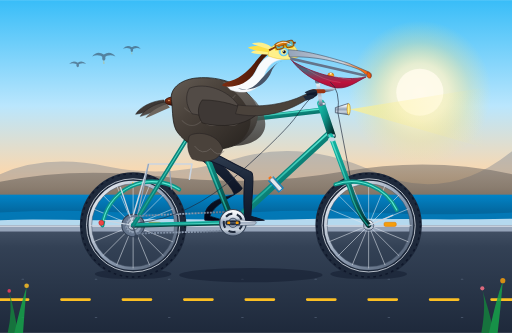
t = 0.00 s
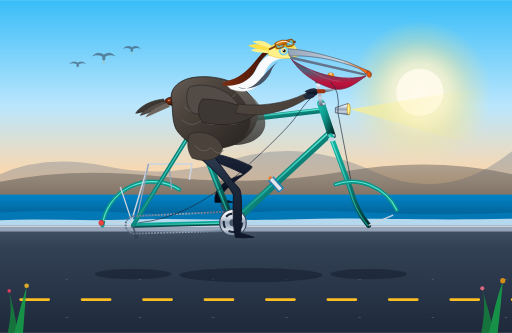
t = 0.33 s
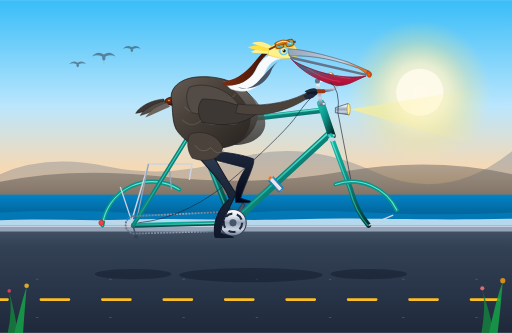
t = 0.67 s
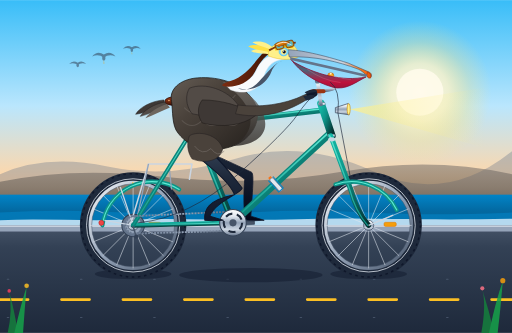
t = 1.00 s
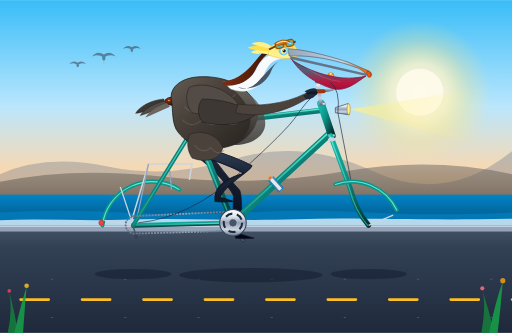
t = 1.33 s
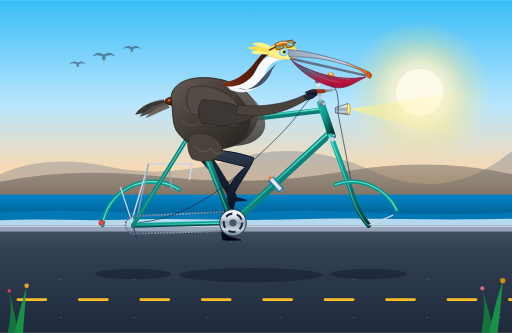
t = 1.54 s

The animated SVG that drew these frames (rendered in a browser with its animation timeline set to each time). Animation: 14 SMIL elements (animate=6,animateTransform=8); one cycle of 2.00 s, repeats indefinitely.

<svg xmlns="http://www.w3.org/2000/svg" viewBox="0 0 1000 650" width="100%" height="100%">
  <defs>
    <!-- Background & Environment Gradients -->
    <linearGradient id="skyGrad" x1="0" y1="0" x2="0" y2="1">
      <stop offset="0%" stop-color="#38BDF8"/>
      <stop offset="45%" stop-color="#BAE6FD"/>
      <stop offset="75%" stop-color="#FED7AA"/>
      <stop offset="100%" stop-color="#FDBA74"/>
    </linearGradient>

    <linearGradient id="oceanGrad" x1="0" y1="0" x2="0" y2="1">
      <stop offset="0%" stop-color="#0284C7"/>
      <stop offset="35%" stop-color="#0369A1"/>
      <stop offset="100%" stop-color="#075985"/>
    </linearGradient>

    <linearGradient id="bluffGrad" x1="0" y1="0" x2="0" y2="1">
      <stop offset="0%" stop-color="#78716C"/>
      <stop offset="50%" stop-color="#57534E"/>
      <stop offset="100%" stop-color="#292524"/>
    </linearGradient>

    <linearGradient id="roadGrad" x1="0" y1="0" x2="0" y2="1">
      <stop offset="0%" stop-color="#475569"/>
      <stop offset="20%" stop-color="#334155"/>
      <stop offset="100%" stop-color="#1E293B"/>
    </linearGradient>

    <!-- Bicycle Gradients -->
    <linearGradient id="frameGrad" x1="0" y1="0" x2="1" y2="1">
      <stop offset="0%" stop-color="#14B8A6"/>
      <stop offset="40%" stop-color="#0D9488"/>
      <stop offset="100%" stop-color="#042F2E"/>
    </linearGradient>

    <linearGradient id="frameHl" x1="0" y1="0" x2="0" y2="1">
      <stop offset="0%" stop-color="#5EEAD4"/>
      <stop offset="100%" stop-color="#0D9488"/>
    </linearGradient>

    <linearGradient id="chromeGrad" x1="0" y1="0" x2="0" y2="1">
      <stop offset="0%" stop-color="#FFFFFF"/>
      <stop offset="25%" stop-color="#E2E8F0"/>
      <stop offset="50%" stop-color="#94A3B8"/>
      <stop offset="75%" stop-color="#CBD5E1"/>
      <stop offset="100%" stop-color="#64748B"/>
    </linearGradient>

    <linearGradient id="rimGrad" x1="0" y1="0" x2="1" y2="1">
      <stop offset="0%" stop-color="#F8FAFC"/>
      <stop offset="50%" stop-color="#94A3B8"/>
      <stop offset="100%" stop-color="#475569"/>
    </linearGradient>

    <radialGradient id="tireGrad" cx="50%" cy="50%" r="50%">
      <stop offset="76%" stop-color="#0F172A" stop-opacity="0"/>
      <stop offset="77%" stop-color="#475569"/>
      <stop offset="82%" stop-color="#1E293B"/>
      <stop offset="97%" stop-color="#0F172A"/>
      <stop offset="100%" stop-color="#334155"/>
    </radialGradient>

    <linearGradient id="leatherGrad" x1="0" y1="0" x2="0" y2="1">
      <stop offset="0%" stop-color="#9A3412"/>
      <stop offset="45%" stop-color="#7C2D12"/>
      <stop offset="100%" stop-color="#431407"/>
    </linearGradient>

    <linearGradient id="chainGrad" x1="0" y1="0" x2="1" y2="0">
      <stop offset="0%" stop-color="#64748B"/>
      <stop offset="50%" stop-color="#94A3B8"/>
      <stop offset="100%" stop-color="#475569"/>
    </linearGradient>

    <!-- Pelican Gradients -->
    <linearGradient id="pelicanBody" x1="0" y1="0" x2="1" y2="1">
      <stop offset="0%" stop-color="#645C54"/>
      <stop offset="35%" stop-color="#4A423B"/>
      <stop offset="70%" stop-color="#36302B"/>
      <stop offset="100%" stop-color="#24201C"/>
    </linearGradient>

    <linearGradient id="pelicanChest" x1="0" y1="0" x2="0" y2="1">
      <stop offset="0%" stop-color="#78716C"/>
      <stop offset="50%" stop-color="#57534E"/>
      <stop offset="100%" stop-color="#292524"/>
    </linearGradient>

    <linearGradient id="neckChestnut" x1="0" y1="0" x2="1" y2="0">
      <stop offset="0%" stop-color="#7C2D12"/>
      <stop offset="60%" stop-color="#541C09"/>
      <stop offset="100%" stop-color="#361205"/>
    </linearGradient>

    <linearGradient id="pouchGrad" x1="0" y1="0" x2="0" y2="1">
      <stop offset="0%" stop-color="#475569"/>
      <stop offset="40%" stop-color="#525E75"/>
      <stop offset="80%" stop-color="#BE123C"/>
      <stop offset="100%" stop-color="#9F1239"/>
    </linearGradient>

    <linearGradient id="billUpper" x1="0" y1="0" x2="1" y2="0">
      <stop offset="0%" stop-color="#94A3B8"/>
      <stop offset="65%" stop-color="#CBD5E1"/>
      <stop offset="88%" stop-color="#F97316"/>
      <stop offset="100%" stop-color="#EA580C"/>
    </linearGradient>

    <linearGradient id="capGrad" x1="0" y1="0" x2="1" y2="1">
      <stop offset="0%" stop-color="#FBBF24"/>
      <stop offset="50%" stop-color="#D97706"/>
      <stop offset="100%" stop-color="#92400E"/>
    </linearGradient>

    <linearGradient id="headlightBeam" x1="0" y1="0" x2="1" y2="0">
      <stop offset="0%" stop-color="#FEF08A" stop-opacity="0.8"/>
      <stop offset="30%" stop-color="#FEF08A" stop-opacity="0.35"/>
      <stop offset="100%" stop-color="#FEF08A" stop-opacity="0"/>
    </linearGradient>

    <!-- Leg & Foot Gradients -->
    <linearGradient id="legNear" x1="0" y1="0" x2="0" y2="1">
      <stop offset="0%" stop-color="#334155"/>
      <stop offset="40%" stop-color="#1E293B"/>
      <stop offset="100%" stop-color="#0F172A"/>
    </linearGradient>

    <linearGradient id="legFar" x1="0" y1="0" x2="0" y2="1">
      <stop offset="0%" stop-color="#1E293B"/>
      <stop offset="100%" stop-color="#020617"/>
    </linearGradient>

    <!-- Visual Filters -->
    <radialGradient id="sunGlow" cx="50%" cy="50%" r="50%">
      <stop offset="0%" stop-color="#FFFBEB" stop-opacity="1"/>
      <stop offset="40%" stop-color="#FEF3C7" stop-opacity="0.8"/>
      <stop offset="70%" stop-color="#FDE68A" stop-opacity="0.3"/>
      <stop offset="100%" stop-color="#FDE68A" stop-opacity="0"/>
    </radialGradient>
  </defs>

  <style>
    <![CDATA[
      .spin-wheel-rear {
        transform-origin: 260px 440px;
      }
      .spin-wheel-front {
        transform-origin: 720px 440px;
      }
      .spin-crank {
        transform-origin: 455px 435px;
      }
    ]]>
  </style>

  <!-- ==================== BACKGROUND SCENE ==================== -->
  <!-- Sky -->
  <rect x="0" y="0" width="1000" height="460" fill="url(#skyGrad)"/>

  <!-- Morning Sun & Sun Glow -->
  <circle cx="820" cy="180" r="140" fill="url(#sunGlow)"/>
  <circle cx="820" cy="180" r="46" fill="#FFFBEB" opacity="0.9"/>

  <!-- Distant Coastal Mountain Silhouette (Big Sur / Pacific Coast) -->
  <path d="M 0,340 Q 90,300 210,325 T 460,310 T 730,335 T 1000,295 L 1000,400 L 0,400 Z" fill="#64748B" opacity="0.35"/>
  <path d="M 0,355 Q 140,325 320,345 T 670,335 T 1000,340 L 1000,410 L 0,410 Z" fill="url(#bluffGrad)" opacity="0.55"/>

  <!-- Ocean -->
  <rect x="0" y="380" width="1000" height="90" fill="url(#oceanGrad)"/>

  <!-- Distant Gliding Brown Pelicans in V-formation -->
  <g opacity="0.55">
    <g transform="translate(180, 110) scale(0.65)">
      <path d="M 0,0 Q 15,-18 35,-6 Q 55,-18 70,0 Q 50,-8 35,4 Q 20,-8 0,0 Z" fill="#334155"/>
      <ellipse cx="35" cy="5" rx="5" ry="8" fill="#334155"/>
      <path d="M 35,10 L 37,22 L 34,22 Z" fill="#F59E0B"/>
    </g>
    <g transform="translate(240, 95) scale(0.5)">
      <path d="M 0,0 Q 15,-18 35,-6 Q 55,-18 70,0 Q 50,-8 35,4 Q 20,-8 0,0 Z" fill="#334155"/>
      <ellipse cx="35" cy="5" rx="5" ry="8" fill="#334155"/>
      <path d="M 35,10 L 37,22 L 34,22 Z" fill="#F59E0B"/>
    </g>
    <g transform="translate(135, 125) scale(0.48)">
      <path d="M 0,0 Q 15,-18 35,-6 Q 55,-18 70,0 Q 50,-8 35,4 Q 20,-8 0,0 Z" fill="#334155"/>
      <ellipse cx="35" cy="5" rx="5" ry="8" fill="#334155"/>
    </g>
  </g>

  <!-- Ocean Waves & Shoreline Surf -->
  <path d="M 0,415 Q 120,408 240,415 T 480,415 T 720,415 T 1000,415 L 1000,445 L 0,445 Z" fill="#0284C7" opacity="0.6"/>
  <path d="M 0,430 C 80,426 160,432 240,429 C 360,425 460,432 580,428 C 700,424 820,431 1000,427 L 1000,440 L 0,440 Z" fill="#E0F2FE" opacity="0.8"/>

  <!-- Seaside Promenade / Bicycle Path -->
  <rect x="0" y="440" width="1000" height="210" fill="url(#roadGrad)"/>
  <!-- Curb / Beach Border Wall -->
  <rect x="0" y="440" width="1000" height="12" fill="#94A3B8"/>
  <rect x="0" y="440" width="1000" height="3" fill="#CBD5E1"/>

  <!-- Animated Yellow Road Lane Dashes (moving backward to simulate forward speed) -->
  <line x1="-120" y1="585" x2="1120" y2="585" stroke="#FBBF24" stroke-width="5" stroke-linecap="round" stroke-dasharray="55 65">
    <animate attributeName="stroke-dashoffset" from="0" to="120" dur="0.2s" repeatCount="indefinite"/>
  </line>

  <!-- Animated Asphalt Texture / Aggregate specks moving left -->
  <g stroke="#64748B" stroke-width="2" stroke-linecap="round" stroke-dasharray="3 140" opacity="0.5">
    <line x1="-100" y1="545" x2="1100" y2="545">
      <animate attributeName="stroke-dashoffset" from="0" to="143" dur="0.238s" repeatCount="indefinite"/>
    </line>
    <line x1="-100" y1="620" x2="1100" y2="620">
      <animate attributeName="stroke-dashoffset" from="0" to="143" dur="0.238s" repeatCount="indefinite"/>
    </line>
  </g>

  <!-- Ground Shadows under Wheels, Frame & Rider -->
  <g opacity="0.45">
    <ellipse cx="260" cy="535" rx="75" ry="10" fill="#0F172A"/>
    <ellipse cx="720" cy="535" rx="75" ry="10" fill="#0F172A"/>
    <ellipse cx="490" cy="537" rx="140" ry="14" fill="#0F172A"/>
  </g>


  <!-- ==================== FAR SIDE DRIVETRAIN (CRANK & LEG) ==================== -->
  <!-- Far Crank Assembly (180 deg out of phase with near crank) -->
  <g transform="translate(455, 435)">
    <g>
      <!-- Revolves around bottom bracket spindle -->
      <animateTransform attributeName="transform" type="rotate"
        from="180" to="540" dur="2s" repeatCount="indefinite"/>

      <!-- Far crank arm -->
      <path d="M 0,-5 L 42,-3 L 42,3 L 0,5 Z" fill="#475569" stroke="#1E293B" stroke-width="1"/>

      <!-- Far Pedal (Counter-rotates to stay level) -->
      <g transform="translate(42, 0)">
        <animateTransform attributeName="transform" type="rotate"
          from="-180" to="-540" dur="2s" repeatCount="indefinite"/>
        <rect x="-14" y="-3" width="28" height="6" rx="2" fill="#0F172A" stroke="#334155" stroke-width="1"/>
        <rect x="-10" y="-1.5" width="5" height="3" rx="0.5" fill="#D97706"/>
      </g>
    </g>
  </g>

  <!-- Far Leg of Pelican (180 deg out of phase, partially occluded by frame) -->
  <path fill="url(#legFar)" stroke="#0F172A" stroke-width="1.5" stroke-linejoin="round">
    <animate attributeName="d" dur="2s" repeatCount="indefinite" values="
      M 400,295 C 415,300 440,325 473,367 C 475,375 418,395 410,422 L 436,430 L 415,431 L 400,430 C 398,410 406,390 458,380 C 448,355 415,330 385,305 Z;
      M 400,295 C 415,300 445,315 484,350 C 487,358 424,375 415,402 L 441,410 L 420,411 L 405,410 C 402,390 412,370 468,365 C 452,345 418,325 385,305 Z;
      M 400,295 C 415,300 455,305 492,325 C 496,332 440,360 430,387 L 456,395 L 435,396 L 420,395 C 418,375 426,355 476,340 C 458,330 420,315 385,305 Z;
      M 400,295 C 418,295 465,295 495,307 C 500,315 460,355 450,382 L 476,390 L 455,391 L 440,390 C 438,370 445,350 480,325 C 460,320 420,310 385,305 Z;
      M 400,295 C 418,295 465,298 495,310 C 500,318 478,360 470,387 L 496,395 L 475,396 L 460,395 C 458,375 462,355 480,328 C 460,322 420,312 385,305 Z;
      M 400,295 C 415,300 455,305 494,322 C 498,330 490,375 485,402 L 511,410 L 490,411 L 475,410 C 472,390 474,365 480,338 C 460,328 425,315 385,305 Z;
      M 400,295 C 415,300 435,310 491,336 C 496,339 494,360 490,422 L 516,430 L 495,431 L 480,430 C 475,415 476,370 478,350 C 460,335 430,320 385,305 Z;
      M 400,295 C 415,300 435,320 480,355 C 485,360 487,385 485,442 L 511,450 L 490,451 L 475,450 C 470,430 470,390 470,370 C 455,350 425,330 385,305 Z;
      M 400,295 C 415,300 430,330 467,370 C 472,375 473,405 470,457 L 496,465 L 475,466 L 460,465 C 455,445 455,405 456,382 C 445,360 420,335 385,305 Z;
      M 400,295 C 415,300 430,335 460,379 C 465,385 455,415 450,462 L 476,470 L 455,471 L 440,470 C 435,450 436,415 448,390 C 440,365 415,340 385,305 Z;
      M 400,295 C 415,300 430,335 460,378 C 463,385 438,415 430,457 L 456,465 L 435,466 L 420,465 C 416,445 420,415 448,390 C 440,365 415,340 385,305 Z;
      M 400,295 C 415,300 435,330 466,372 C 468,380 422,410 415,442 L 441,450 L 420,451 L 405,450 C 402,430 410,405 452,385 C 445,360 415,335 385,305 Z;
      M 400,295 C 415,300 440,325 473,367 C 475,375 418,395 410,422 L 436,430 L 415,431 L 400,430 C 398,410 406,390 458,380 C 448,355 415,330 385,305 Z
    "/>
  </path>


  <!-- ==================== BICYCLE WHEELS (ROTATING) ==================== -->
  <!-- 1. REAR WHEEL ASSEMBLY (Axle at 260, 440) -->
  <g id="rear-wheel" class="spin-wheel-rear" style="transform-origin: 260px 440px;">
    <!-- SMIL Continuous Rotation around Rear Axle -->
    <animateTransform attributeName="transform" type="rotate"
      from="0 260 440" to="360 260 440" dur="1s" repeatCount="indefinite"/>

    <!-- Tire Outer & Tread -->
    <circle cx="260" cy="440" r="95" fill="none" stroke="#1E293B" stroke-width="18"/>
    <circle cx="260" cy="440" r="101" fill="none" stroke="#0F172A" stroke-width="3" stroke-dasharray="5 7"/>
    <!-- Tire Reflective Sidewall Stripe -->
    <circle cx="260" cy="440" r="91" fill="none" stroke="#E2E8F0" stroke-width="1.8" opacity="0.85"/>
    <!-- Aluminum Rim -->
    <circle cx="260" cy="440" r="84" fill="none" stroke="url(#rimGrad)" stroke-width="6"/>
    <circle cx="260" cy="440" r="81" fill="none" stroke="#475569" stroke-width="1"/>

    <!-- 16 Radial Steel Spokes -->
    <g stroke="#E2E8F0" stroke-width="1.2" opacity="0.9">
      <line x1="260" y1="440" x2="344" y2="440"/>
      <line x1="260" y1="440" x2="176" y2="440"/>
      <line x1="260" y1="440" x2="260" y2="524"/>
      <line x1="260" y1="440" x2="260" y2="356"/>
      <line x1="260" y1="440" x2="319.4" y2="499.4"/>
      <line x1="260" y1="440" x2="200.6" y2="380.6"/>
      <line x1="260" y1="440" x2="200.6" y2="499.4"/>
      <line x1="260" y1="440" x2="319.4" y2="380.6"/>
      <line x1="260" y1="440" x2="337.6" y2="472.1"/>
      <line x1="260" y1="440" x2="182.4" y2="407.9"/>
      <line x1="260" y1="440" x2="292.1" y2="517.6"/>
      <line x1="260" y1="440" x2="227.9" y2="362.4"/>
      <line x1="260" y1="440" x2="182.4" y2="472.1"/>
      <line x1="260" y1="440" x2="337.6" y2="407.9"/>
      <line x1="260" y1="440" x2="227.9" y2="517.6"/>
      <line x1="260" y1="440" x2="292.1" y2="362.4"/>
    </g>

    <!-- Spoke Reflector (Amber) -->
    <rect x="290" y="434" width="24" height="8" rx="3" fill="#F59E0B" stroke="#D97706" stroke-width="1"/>
    <!-- Tire Valve Stem -->
    <rect x="258" y="356" width="3" height="8" fill="#FBBF24"/>
    <!-- Rear Cog Cassette -->
    <circle cx="260" cy="440" r="22" fill="#64748B" stroke="#334155" stroke-width="2"/>
    <circle cx="260" cy="440" r="16" fill="#94A3B8"/>
    <!-- Axle Hub -->
    <circle cx="260" cy="440" r="10" fill="url(#chromeGrad)" stroke="#475569" stroke-width="1.5"/>
    <circle cx="260" cy="440" r="4" fill="#0F172A"/>
  </g>

  <!-- 2. FRONT WHEEL ASSEMBLY (Axle at 720, 440) -->
  <g id="front-wheel" class="spin-wheel-front" style="transform-origin: 720px 440px;">
    <!-- SMIL Continuous Rotation around Front Axle -->
    <animateTransform attributeName="transform" type="rotate"
      from="0 720 440" to="360 720 440" dur="1s" repeatCount="indefinite"/>

    <!-- Tire Outer & Tread -->
    <circle cx="720" cy="440" r="95" fill="none" stroke="#1E293B" stroke-width="18"/>
    <circle cx="720" cy="440" r="101" fill="none" stroke="#0F172A" stroke-width="3" stroke-dasharray="5 7"/>
    <!-- Tire Reflective Sidewall Stripe -->
    <circle cx="720" cy="440" r="91" fill="none" stroke="#E2E8F0" stroke-width="1.8" opacity="0.85"/>
    <!-- Aluminum Rim -->
    <circle cx="720" cy="440" r="84" fill="none" stroke="url(#rimGrad)" stroke-width="6"/>
    <circle cx="720" cy="440" r="81" fill="none" stroke="#475569" stroke-width="1"/>

    <!-- 16 Radial Steel Spokes -->
    <g stroke="#E2E8F0" stroke-width="1.2" opacity="0.9">
      <line x1="720" y1="440" x2="804" y2="440"/>
      <line x1="720" y1="440" x2="636" y2="440"/>
      <line x1="720" y1="440" x2="720" y2="524"/>
      <line x1="720" y1="440" x2="720" y2="356"/>
      <line x1="720" y1="440" x2="779.4" y2="499.4"/>
      <line x1="720" y1="440" x2="660.6" y2="380.6"/>
      <line x1="720" y1="440" x2="660.6" y2="499.4"/>
      <line x1="720" y1="440" x2="779.4" y2="380.6"/>
      <line x1="720" y1="440" x2="797.6" y2="472.1"/>
      <line x1="720" y1="440" x2="642.4" y2="407.9"/>
      <line x1="720" y1="440" x2="752.1" y2="517.6"/>
      <line x1="720" y1="440" x2="687.9" y2="362.4"/>
      <line x1="720" y1="440" x2="642.4" y2="472.1"/>
      <line x1="720" y1="440" x2="797.6" y2="407.9"/>
      <line x1="720" y1="440" x2="687.9" y2="517.6"/>
      <line x1="720" y1="440" x2="752.1" y2="362.4"/>
    </g>

    <!-- Spoke Reflector (Amber) -->
    <rect x="750" y="434" width="24" height="8" rx="3" fill="#F59E0B" stroke="#D97706" stroke-width="1"/>
    <!-- Tire Valve Stem -->
    <rect x="718" y="356" width="3" height="8" fill="#FBBF24"/>
    <!-- Front Axle Hub -->
    <circle cx="720" cy="440" r="10" fill="url(#chromeGrad)" stroke="#475569" stroke-width="1.5"/>
    <circle cx="720" cy="440" r="4" fill="#0F172A"/>
  </g>


  <!-- ==================== BICYCLE FRAME & COMPONENTS ==================== -->
  <!-- Rear Fender / Mudguard -->
  <path d="M 200,440 A 98,98 0 0,1 350,370" fill="none" stroke="#0D9488" stroke-width="8" stroke-linecap="round"/>
  <path d="M 200,440 A 98,98 0 0,1 350,370" fill="none" stroke="#5EEAD4" stroke-width="2" stroke-linecap="round"/>
  <!-- Fender Stays -->
  <line x1="260" y1="440" x2="204" y2="430" stroke="#CBD5E1" stroke-width="2.5"/>
  <line x1="260" y1="440" x2="235" y2="365" stroke="#CBD5E1" stroke-width="2.5"/>
  <!-- Rear Safety Reflector (Red) -->
  <circle cx="198" cy="435" r="5" fill="#EF4444" stroke="#B91C1C" stroke-width="1"/>

  <!-- Rear Luggage Rack -->
  <path d="M 255,438 L 290,320 L 375,320 L 370,350" fill="none" stroke="#CBD5E1" stroke-width="3" stroke-linecap="round" stroke-linejoin="round"/>
  <line x1="290" y1="320" x2="265" y2="438" stroke="#94A3B8" stroke-width="2.5"/>
  <line x1="330" y1="320" x2="335" y2="370" stroke="#94A3B8" stroke-width="2.5"/>

  <!-- Rear Stays (Seatstay & Chainstay) -->
  <!-- Chainstay: Rear Axle (260, 440) -> Bottom Bracket (455, 435) -->
  <line x1="260" y1="440" x2="455" y2="435" stroke="url(#frameGrad)" stroke-width="9" stroke-linecap="round"/>
  <line x1="260" y1="440" x2="455" y2="435" stroke="url(#frameHl)" stroke-width="2.5" stroke-linecap="round"/>

  <!-- Seatstay: Rear Axle (260, 440) -> Seat Cluster (378, 250) -->
  <line x1="260" y1="440" x2="378" y2="250" stroke="url(#frameGrad)" stroke-width="8" stroke-linecap="round"/>
  <line x1="260" y1="440" x2="378" y2="250" stroke="url(#frameHl)" stroke-width="2" stroke-linecap="round"/>

  <!-- Drive Chain Loop (Rear cog to chainring) -->
  <path d="M 260,422 L 455,413 A 26,26 0 0,1 475,450 L 265,456 A 16,16 0 0,1 260,422 Z"
        fill="none" stroke="url(#chainGrad)" stroke-width="3.5" stroke-dasharray="4 2"/>
  <!-- Rear Derailleur -->
  <path d="M 260,442 L 266,462 L 274,458" fill="none" stroke="#475569" stroke-width="3" stroke-linecap="round"/>
  <circle cx="266" cy="462" r="4" fill="#334155"/>

  <!-- Main Triangle Frame Tubes -->
  <!-- Seat Tube: Bottom Bracket (455, 435) -> Seatpost Cluster (375, 235) -->
  <line x1="455" y1="435" x2="375" y2="235" stroke="url(#frameGrad)" stroke-width="12" stroke-linecap="round"/>
  <line x1="453" y1="435" x2="373" y2="235" stroke="url(#frameHl)" stroke-width="3" stroke-linecap="round"/>

  <!-- Down Tube: Bottom Bracket (455, 435) -> Head Tube Lower (645, 260) -->
  <line x1="455" y1="435" x2="645" y2="260" stroke="url(#frameGrad)" stroke-width="14" stroke-linecap="round"/>
  <line x1="455" y1="431" x2="645" y2="256" stroke="url(#frameHl)" stroke-width="3" stroke-linecap="round"/>

  <!-- Top Tube: Seat Cluster (375, 245) -> Head Tube Upper (630, 215) -->
  <line x1="375" y1="245" x2="630" y2="215" stroke="url(#frameGrad)" stroke-width="11" stroke-linecap="round"/>
  <line x1="375" y1="242" x2="630" y2="212" stroke="url(#frameHl)" stroke-width="3" stroke-linecap="round"/>

  <!-- Head Tube (630, 205) -> (648, 265) -->
  <line x1="627" y1="202" x2="648" y2="265" stroke="url(#frameGrad)" stroke-width="15" stroke-linecap="round"/>
  <!-- Headset Chrome Rings -->
  <rect x="622" y="200" width="13" height="5" rx="1.5" fill="#E2E8F0" stroke="#475569" stroke-width="0.8"/>
  <rect x="640" y="262" width="14" height="5" rx="1.5" fill="#E2E8F0" stroke="#475569" stroke-width="0.8"/>

  <!-- Front Fork: Head Tube Lower (646, 265) curving forward to Front Axle (720, 440) -->
  <path d="M 646,265 L 685,370 Q 696,412 720,440" fill="none" stroke="url(#frameGrad)" stroke-width="10" stroke-linecap="round"/>
  <path d="M 644,265 L 683,370 Q 694,412 718,440" fill="none" stroke="url(#frameHl)" stroke-width="2.5" stroke-linecap="round"/>
  <!-- Chrome Fork Crown Cap -->
  <ellipse cx="648" cy="272" rx="7" ry="4" fill="#CBD5E1"/>

  <!-- Front Fender / Mudguard -->
  <path d="M 655,360 A 98,98 0 0,1 775,410" fill="none" stroke="#0D9488" stroke-width="8" stroke-linecap="round"/>
  <path d="M 655,360 A 98,98 0 0,1 775,410" fill="none" stroke="#5EEAD4" stroke-width="2" stroke-linecap="round"/>
  <line x1="720" y1="440" x2="768" y2="420" stroke="#CBD5E1" stroke-width="2.5"/>

  <!-- Water Bottle Cage & Bottle on Down Tube -->
  <g transform="translate(530, 350) rotate(-42)">
    <rect x="-4" y="-2" width="8" height="32" rx="3" fill="#E2E8F0" stroke="#64748B" stroke-width="1.5"/>
    <path d="M -6,-2 L -6,28 L 6,28 L 6,-2" fill="none" stroke="#0284C7" stroke-width="2"/>
    <!-- Bottle Cap -->
    <rect x="-3" y="-6" width="6" height="4" fill="#F97316"/>
  </g>

  <!-- Seatpost & Classic Leather Saddle -->
  <!-- Chrome Seatpost extending from Seat Tube -->
  <line x1="375" y1="240" x2="362" y2="195" stroke="url(#chromeGrad)" stroke-width="8" stroke-linecap="round"/>
  <rect x="368" y="230" width="12" height="6" rx="2" fill="#334155"/>

  <!-- Saddle Base Springs -->
  <circle cx="338" cy="200" r="6" fill="none" stroke="#94A3B8" stroke-width="2.5"/>
  <circle cx="344" cy="202" r="5" fill="none" stroke="#CBD5E1" stroke-width="2"/>
  <!-- Spring Rail Frame -->
  <line x1="340" y1="202" x2="368" y2="198" stroke="#475569" stroke-width="3"/>

  <!-- Leather Touring Saddle (Brooks-style) -->
  <path d="M 322,198 C 322,190 338,188 355,188 C 375,188 392,190 405,194 C 408,196 405,201 398,201 C 385,200 376,204 350,205 C 330,206 322,204 322,198 Z"
        fill="url(#leatherGrad)" stroke="#270A03" stroke-width="1.5"/>
  <!-- Copper Saddle Rivets -->
  <circle cx="330" cy="196" r="1.5" fill="#FDBA74"/>
  <circle cx="340" cy="195" r="1.5" fill="#FDBA74"/>
  <circle cx="350" cy="195" r="1.5" fill="#FDBA74"/>

  <!-- Handlebar Stem & Cruiser Handlebars -->
  <!-- Quill Stem rising from Headset -->
  <path d="M 627,204 L 620,158 L 642,154" fill="none" stroke="url(#chromeGrad)" stroke-width="7" stroke-linecap="round" stroke-linejoin="round"/>
  <circle cx="620" cy="158" r="5" fill="#64748B"/>
  <circle cx="642" cy="154" r="5.5" fill="#475569"/>

  <!-- Swept-back Cruiser Handlebars -->
  <path d="M 642,154 Q 658,152 660,165 Q 658,178 615,178" fill="none" stroke="url(#chromeGrad)" stroke-width="6" stroke-linecap="round"/>
  <!-- Ergonomic Grip (Cork/Leather) -->
  <path d="M 632,178 L 610,178" stroke="#9A3412" stroke-width="7.5" stroke-linecap="round"/>
  <!-- Chrome Handlebar End Plug -->
  <circle cx="608" cy="178" r="4" fill="#CBD5E1"/>

  <!-- Vintage Brass Bell -->
  <ellipse cx="646" cy="147" rx="6" ry="5" fill="#F59E0B" stroke="#B45309" stroke-width="1"/>
  <circle cx="646" cy="144" r="2" fill="#FEF3C7"/>

  <!-- Vintage Chrome Headlight (Mounted on fork/headset) -->
  <path d="M 655,210 L 680,202 L 682,224 L 655,220 Z" fill="url(#chromeGrad)" stroke="#475569" stroke-width="1.5"/>
  <ellipse cx="681" cy="213" rx="3" ry="11" fill="#FEF08A" stroke="#CA8A04" stroke-width="1.2"/>
  <!-- Headlight Warm Beam Projection -->
  <polygon points="684,213 950,170 950,290" fill="url(#headlightBeam)"/>


  <!-- ==================== DRIVETRAIN (CHAINRING & NEAR CRANK) ==================== -->
  <!-- Front Chainring (Spur gear at Bottom Bracket) -->
  <circle cx="455" cy="435" r="26" fill="url(#chromeGrad)" stroke="#334155" stroke-width="2"/>
  <!-- 5-Arm Spider Cutouts -->
  <circle cx="455" cy="435" r="18" fill="none" stroke="#1E293B" stroke-width="4" stroke-dasharray="14 9"/>
  <circle cx="455" cy="435" r="7" fill="#475569"/>

  <!-- NEAR CRANK ARM & PEDAL (SMIL Revolving around Bottom Bracket spindle 455, 435) -->
  <g id="near-crankset" transform="translate(455, 435)">
    <g class="spin-crank">
      <!-- 2. Crank arms & pedals smoothly revolve around BB spindle -->
      <animateTransform attributeName="transform" type="rotate"
        from="0" to="360" dur="2s" repeatCount="indefinite"/>

      <!-- Crank Arm from BB center (0,0) to Pedal spindle (42,0) -->
      <path d="M 0,-6 L 42,-4 L 46,0 L 42,4 L 0,6 Z" fill="url(#chromeGrad)" stroke="#475569" stroke-width="1"/>
      <circle cx="0" cy="0" r="9" fill="#94A3B8" stroke="#334155" stroke-width="1.5"/>
      <circle cx="0" cy="0" r="4" fill="#0F172A"/>

      <!-- Near Pedal (Spindle at 42, 0; counter-rotates to stay level) -->
      <g transform="translate(42, 0)">
        <animateTransform attributeName="transform" type="rotate"
          from="0" to="-360" dur="2s" repeatCount="indefinite"/>

        <!-- Pedal Axle Cap -->
        <circle cx="0" cy="0" r="3" fill="#64748B"/>
        <!-- Pedal Cage Platform (always horizontal) -->
        <rect x="-14" y="-4" width="28" height="8" rx="2.5" fill="#1E293B" stroke="#0F172A" stroke-width="1"/>
        <line x1="-12" y1="0" x2="12" y2="0" stroke="#64748B" stroke-width="1.5"/>
        <!-- Amber Safety Reflectors on Pedal Sides -->
        <rect x="-11" y="-2.5" width="5.5" height="5" rx="1" fill="#F59E0B"/>
        <rect x="5.5" y="-2.5" width="5.5" height="5" rx="1" fill="#F59E0B"/>
      </g>
    </g>
  </g>


  <!-- ==================== CALIFORNIA BROWN PELICAN ==================== -->
  <!-- Pelican Group with gentle riding body bob -->
  <g id="pelican">
    <!-- Subtle rhythmic riding bobbing motion synchronized with pedaling cadences -->
    <animateTransform attributeName="transform" type="translate"
      values="0,0; 0,-3; 0,0.5; 0,-3; 0,0" dur="1s" repeatCount="indefinite"/>

    <!-- Tail Feathers (Resting behind saddle above rear rack) -->
    <g transform="translate(320, 195)">
      <path d="M 0,0 C -25,2 -48,15 -55,28 C -40,26 -20,18 2,12 Z" fill="#3E3835" stroke="#262320" stroke-width="1"/>
      <path d="M 2,4 C -20,8 -38,20 -46,32 C -30,28 -15,20 8,14 Z" fill="#524B46" stroke="#262320" stroke-width="1"/>
      <path d="M 6,8 C -12,14 -28,24 -36,36 C -20,30 -5,22 12,15 Z" fill="#6E665E"/>
    </g>

    <!-- Main Torso & Belly (Firmly seated on saddle at 365, 195) -->
    <path d="M 335,198 C 330,175 350,155 385,152 C 430,148 480,165 498,202 C 512,232 495,270 455,285 C 418,298 375,295 348,260 C 335,245 338,215 335,198 Z"
          fill="url(#pelicanBody)" stroke="#1C1917" stroke-width="1.5"/>

    <!-- Layered Scalloped Feathers on Body Flank -->
    <path d="M 370,185 Q 385,205 400,185 Q 415,205 430,185 Q 445,205 460,185" fill="none" stroke="#78716C" stroke-width="2" opacity="0.4"/>
    <path d="M 360,210 Q 378,230 395,210 Q 412,230 430,210 Q 448,230 465,210" fill="none" stroke="#78716C" stroke-width="2" opacity="0.4"/>
    <path d="M 355,235 Q 375,255 395,235 Q 415,255 435,235 Q 455,255 470,235" fill="none" stroke="#78716C" stroke-width="2" opacity="0.4"/>

    <!-- Robust Chest & Neck Base -->
    <path d="M 435,160 C 475,170 515,200 518,240 C 520,265 495,285 455,285 C 490,265 498,235 480,205 C 468,185 448,170 435,160 Z"
          fill="url(#pelicanChest)" opacity="0.8"/>

    <!-- Pelican Neck (Graceful S-curve rising forward to head) -->
    <!-- White Lateral Neck Stripe (characteristic of Brown Pelican) -->
    <path d="M 450,175 C 475,185 505,180 515,150 C 525,120 540,118 555,115 L 542,105 C 525,108 510,115 500,138 C 490,160 465,168 440,165 Z"
          fill="#F8FAFC" stroke="#E2E8F0" stroke-width="1"/>
    <!-- Chestnut/Chocolate Hindneck -->
    <path d="M 435,168 C 455,172 485,165 498,140 C 508,120 520,105 538,98 C 532,92 522,95 512,105 C 498,120 482,148 450,158 C 438,162 432,165 435,168 Z"
          fill="url(#neckChestnut)"/>
    <!-- Foreneck / Throat Base -->
    <path d="M 465,172 C 495,180 520,165 530,140 C 535,128 542,122 552,118 C 535,124 522,142 505,160 C 488,178 472,176 465,172 Z"
          fill="#475569"/>

    <!-- Wing & Folded Arm (Reaching forward to Handlebars at 610, 178) -->
    <g id="pelican-wing">
      <!-- Upper Wing Scapulars -->
      <path d="M 370,172 C 400,160 445,175 465,205 C 445,225 410,230 375,222 C 362,205 362,185 370,172 Z"
            fill="#524B46" stroke="#292524" stroke-width="1.2"/>
      <!-- Greater Coverts -->
      <path d="M 395,195 C 430,195 470,205 500,225 C 475,245 435,250 395,240 C 385,225 385,208 395,195 Z"
            fill="#3E3835" stroke="#1C1917" stroke-width="1"/>
      <!-- Wing Arm extending down to Grip Handlebar -->
      <path d="M 465,205 C 505,210 555,205 595,185 C 605,180 615,175 618,178 C 620,183 610,188 598,195 C 555,222 505,232 460,222 Z"
            fill="#4A423B" stroke="#292524" stroke-width="1.2"/>
      <!-- Primary Flight Feathers wrapped around Handlebar Grip -->
      <path d="M 595,180 C 605,175 615,172 618,176 C 622,180 616,186 605,188 Z" fill="#1E293B"/>
      <path d="M 598,184 C 608,180 618,178 620,182 C 622,186 614,191 603,192 Z" fill="#0F172A"/>
      <path d="M 592,188 C 602,185 612,184 615,187 C 617,190 608,195 598,196 Z" fill="#1E293B"/>
    </g>

    <!-- Pelican Head Assembly -->
    <g id="pelican-head" transform="translate(540, 105)">
      <!-- Windswept Crest Feathers (Fluttering in coastal wind) -->
      <g>
        <animateTransform attributeName="transform" type="rotate"
          values="0,0,0; 4,0,0; -2,0,0; 0,0,0" dur="0.8s" repeatCount="indefinite"/>
        <path d="M -15,-5 C -30,-10 -42,-8 -50,-3 C -42,2 -28,0 -12,2 Z" fill="#FEF08A"/>
        <path d="M -12,-8 C -28,-18 -45,-16 -56,-12 C -45,-6 -30,-6 -10,-2 Z" fill="#FDE047"/>
        <path d="M -8,-12 C -22,-24 -38,-24 -48,-20 C -36,-14 -22,-12 -6,-6 Z" fill="#FEF08A"/>
      </g>

      <!-- Head Crown & Nape -->
      <path d="M -16,4 C -18,-15 2,-24 24,-20 C 35,-18 42,-8 44,5 C 32,12 10,14 -16,4 Z"
            fill="#FEF08A" stroke="#EAB308" stroke-width="0.8"/>
      <!-- Straw-yellow / Golden Crown wash -->
      <path d="M -5,-16 C 10,-22 28,-18 36,-10 C 25,-12 10,-10 -2,-6 Z" fill="#FACC15"/>

      <!-- Large Expandable Gular Pouch (Throat Pouch) -->
      <!-- Features subtle animated elastic breathing/wobble -->
      <path fill="url(#pouchGrad)" stroke="#881337" stroke-width="1.5">
        <animate attributeName="d" dur="1s" repeatCount="indefinite" values="
          M 28,10 C 45,35 75,55 110,65 C 135,72 155,55 175,45 C 130,55 75,40 32,15 Z;
          M 28,10 C 45,38 74,59 110,70 C 136,76 156,58 175,45 C 130,57 75,42 32,15 Z;
          M 28,10 C 45,33 76,52 110,62 C 134,69 154,53 175,45 C 130,53 74,38 32,15 Z;
          M 28,10 C 45,35 75,55 110,65 C 135,72 155,55 175,45 C 130,55 75,40 32,15 Z
        "/>
      </path>

      <!-- Pouch Elastic Texture Striations -->
      <path d="M 60,30 Q 90,52 125,56" fill="none" stroke="#FDA4AF" stroke-width="1" opacity="0.4"/>
      <path d="M 80,28 Q 110,48 145,50" fill="none" stroke="#FDA4AF" stroke-width="1" opacity="0.4"/>

      <!-- Magnificent Huge Bill (Upper Mandible) -->
      <!-- From head base (24, -4) stretching forward to hooked tip (185, 42) -->
      <path d="M 22,-8 C 45,-8 90,2 140,18 L 182,36 C 188,40 186,48 181,46 C 176,44 172,36 160,30 C 120,15 75,4 25,6 Z"
            fill="url(#billUpper)" stroke="#475569" stroke-width="1.2"/>
      <!-- Downward Curved Nail/Hook at Beak Tip -->
      <path d="M 178,35 Q 186,39 184,47 Q 179,50 176,42 Z" fill="#EA580C" stroke="#9A3412" stroke-width="1"/>

      <!-- Lower Mandible Frame Bone -->
      <path d="M 26,6 L 178,41 L 175,45 L 28,12 Z" fill="#64748B"/>

      <!-- Bare Facial Skin around Eye (Orbital Ring - Light Blue / Horn) -->
      <ellipse cx="14" cy="-4" rx="9" ry="8" fill="#7DD3FC" stroke="#38BDF8" stroke-width="1"/>
      <circle cx="14" cy="-4" r="5.5" fill="#FEF08A"/>
      <!-- Alert, Focused Eye (Dark pupil with bright catchlight) -->
      <circle cx="15" cy="-4" r="3.2" fill="#0F172A"/>
      <circle cx="13.5" cy="-5.5" r="1.2" fill="#FFFFFF"/>

      <!-- Vintage Aviator / Cycling Goggles Pushed Up on Forehead -->
      <g transform="translate(6, -16) rotate(-14)">
        <!-- Goggle Leather Strap -->
        <path d="M -22,4 Q 4,-4 32,2" fill="none" stroke="#78350F" stroke-width="3.5"/>
        <!-- Left Eyepiece Brass Rim -->
        <rect x="-8" y="-6" width="16" height="13" rx="4" fill="#CA8A04" stroke="#78350F" stroke-width="1.5"/>
        <rect x="-6" y="-4" width="12" height="9" rx="3" fill="#38BDF8" opacity="0.8"/>
        <line x1="-4" y1="-2" x2="3" y2="3" stroke="#FFFFFF" stroke-width="1.5" opacity="0.8"/>
        <!-- Right Eyepiece Brass Rim -->
        <rect x="12" y="-5" width="16" height="13" rx="4" fill="#CA8A04" stroke="#78350F" stroke-width="1.5"/>
        <rect x="14" y="-3" width="12" height="9" rx="3" fill="#38BDF8" opacity="0.8"/>
        <line x1="16" y1="-1" x2="23" y2="4" stroke="#FFFFFF" stroke-width="1.5" opacity="0.8"/>
        <!-- Center Bridge -->
        <rect x="7" y="-2" width="6" height="3" rx="1" fill="#EAB308"/>
      </g>

      <!-- Vintage Cycling Cap Brim / Ribbon (Nestled in Crest) -->
      <path d="M -4,-18 Q 12,-30 26,-22 Q 18,-18 5,-14 Z" fill="url(#capGrad)" stroke="#78350F" stroke-width="1"/>
      <path d="M 0,-18 Q 14,-26 24,-20" fill="none" stroke="#FFFFFF" stroke-width="1.5"/>
    </g>


    <!-- ==================== 3. SYNCHRONIZED NEAR LEG & FOOT ==================== -->
    <!--
      Biomechanically accurate 12-keyframe pedaling cycle:
      - Hip anchored at (400, 290)
      - Thigh & knee flex up & down in continuous synchrony with crankset
      - Lower leg connects to large totipalmate webbed foot
      - Foot sole rests continuously on the revolving near pedal
    -->
    <path id="pelican-near-leg" fill="url(#legNear)" stroke="#0F172A" stroke-width="2" stroke-linejoin="round">
      <animate attributeName="d" dur="2s" repeatCount="indefinite" values="
        M 400,290 C 415,295 435,310 491,336 C 496,339 494,360 490,422 L 516,430 L 495,431 L 480,430 C 475,415 476,370 478,350 C 460,335 430,320 385,305 Z;
        M 400,290 C 415,295 435,320 480,355 C 485,360 487,385 485,442 L 511,450 L 490,451 L 475,450 C 470,430 470,390 470,370 C 455,350 425,330 385,305 Z;
        M 400,290 C 415,295 430,330 467,370 C 472,375 473,405 470,457 L 496,465 L 475,466 L 460,465 C 455,445 455,405 456,382 C 445,360 420,335 385,305 Z;
        M 400,290 C 415,295 430,335 460,379 C 465,385 455,415 450,462 L 476,470 L 455,471 L 440,470 C 435,450 436,415 448,390 C 440,365 415,340 385,305 Z;
        M 400,290 C 415,295 430,335 460,378 C 463,385 438,415 430,457 L 456,465 L 435,466 L 420,465 C 416,445 420,415 448,390 C 440,365 415,340 385,305 Z;
        M 400,290 C 415,295 435,330 466,372 C 468,380 422,410 415,442 L 441,450 L 420,451 L 405,450 C 402,430 410,405 452,385 C 445,360 415,335 385,305 Z;
        M 400,290 C 415,295 440,325 473,367 C 475,375 418,395 410,422 L 436,430 L 415,431 L 400,430 C 398,410 406,390 458,380 C 448,355 415,330 385,305 Z;
        M 400,290 C 415,295 445,315 484,350 C 487,358 424,375 415,402 L 441,410 L 420,411 L 405,410 C 402,390 412,370 468,365 C 452,345 418,325 385,305 Z;
        M 400,290 C 415,295 455,305 492,325 C 496,332 440,360 430,387 L 456,395 L 435,396 L 420,395 C 418,375 426,355 476,340 C 458,330 420,315 385,305 Z;
        M 400,290 C 418,292 465,295 495,307 C 500,315 460,355 450,382 L 476,390 L 455,391 L 440,390 C 438,370 445,350 480,325 C 460,320 420,310 385,305 Z;
        M 400,290 C 418,292 465,298 495,310 C 500,318 478,360 470,387 L 496,395 L 475,396 L 460,395 C 458,375 462,355 480,328 C 460,322 420,312 385,305 Z;
        M 400,290 C 415,295 455,305 494,322 C 498,330 490,375 485,402 L 511,410 L 490,411 L 475,410 C 472,390 474,365 480,338 C 460,328 425,315 385,305 Z;
        M 400,290 C 415,295 435,310 491,336 C 496,339 494,360 490,422 L 516,430 L 495,431 L 480,430 C 475,415 476,370 478,350 C 460,335 430,320 385,305 Z
      "/>
    </path>

    <!-- Feathered Thigh Fluff covering Hip Joint -->
    <path d="M 370,265 C 385,255 425,260 435,290 C 430,315 400,320 375,310 C 365,295 365,278 370,265 Z"
          fill="#4A423B" stroke="#292524" stroke-width="1.2"/>
    <path d="M 380,285 Q 395,305 412,290 Q 425,308 438,295" fill="none" stroke="#78716C" stroke-width="1.8" opacity="0.6"/>
  </g>

  <!-- Brake Cable Details (Curving from Handlebars to Frame) -->
  <path d="M 618,182 Q 600,195 580,225 T 465,340 T 270,435" fill="none" stroke="#1E293B" stroke-width="1.5" opacity="0.85"/>
  <path d="M 645,160 Q 665,175 660,220 L 685,350" fill="none" stroke="#1E293B" stroke-width="1.5" opacity="0.85"/>

  <!-- Foreground Coastal Wildflowers & Dune Grass (Adding depth) -->
  <g opacity="0.85">
    <path d="M 15,650 Q 25,605 18,570 Q 28,605 35,650" fill="#15803D"/>
    <path d="M 28,650 Q 42,590 52,560 Q 48,605 45,650" fill="#16A34A"/>
    <circle cx="52" cy="558" r="4.5" fill="#FBBF24"/>
    <circle cx="18" cy="568" r="3.5" fill="#F43F5E"/>

    <path d="M 940,650 Q 950,595 942,565 Q 955,605 965,650" fill="#15803D"/>
    <path d="M 955,650 Q 970,580 982,550 Q 978,600 972,650" fill="#16A34A"/>
    <circle cx="982" cy="548" r="5" fill="#F59E0B"/>
    <circle cx="942" cy="563" r="4" fill="#FB7185"/>
  </g>
</svg>
